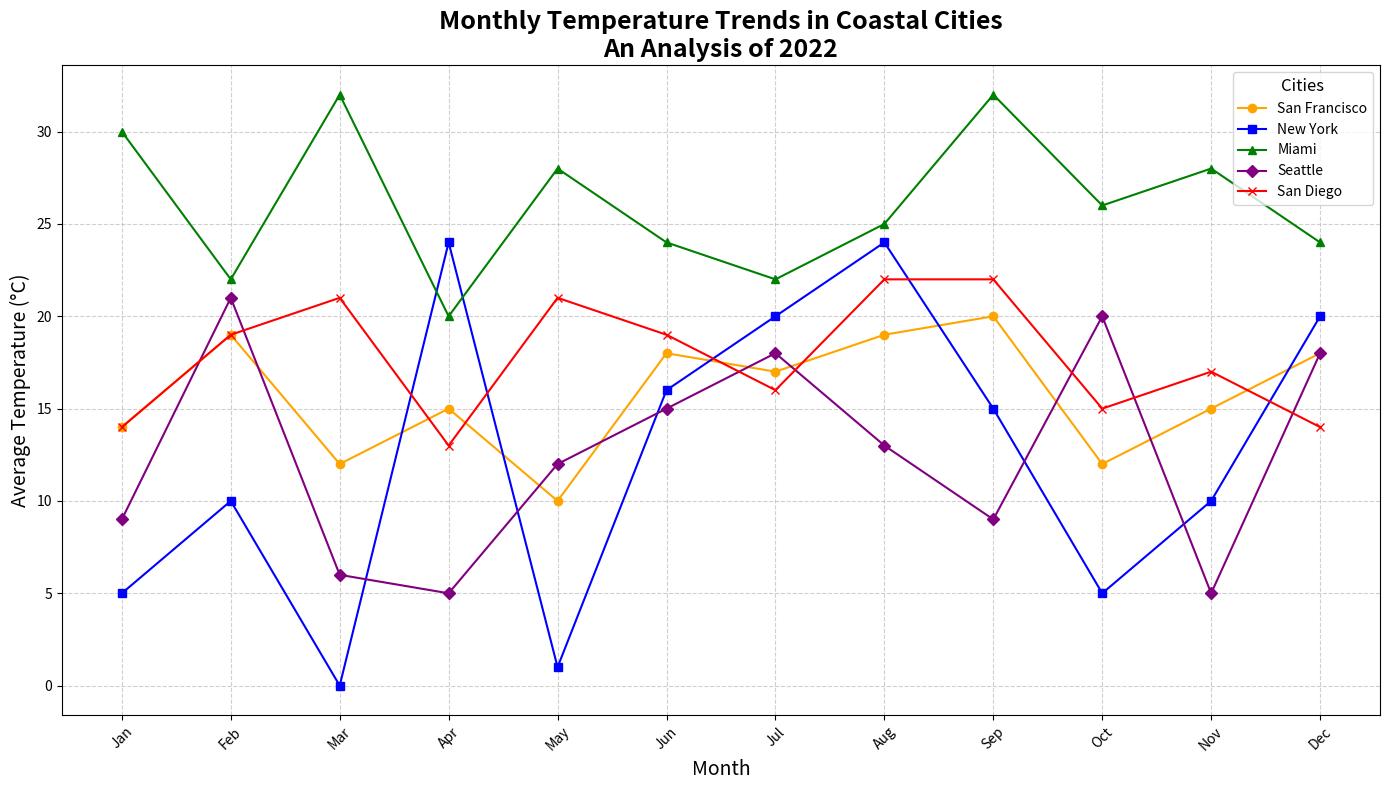

Recreate this plot in Python.
import matplotlib.pyplot as plt
import numpy as np

months = np.array(['Jan', 'Feb', 'Mar', 'Apr', 'May', 'Jun', 'Jul', 'Aug', 'Sep', 'Oct', 'Nov', 'Dec'])

# Shuffled temperature data while preserving the dimensional structure
san_francisco_temps = np.array([14, 19, 12, 15, 10, 18, 17, 19, 20, 12, 15, 18])
new_york_temps = np.array([5, 10, 0, 24, 1, 16, 20, 24, 15, 5, 10, 20])
miami_temps = np.array([30, 22, 32, 20, 28, 24, 22, 25, 32, 26, 28, 24])
seattle_temps = np.array([9, 21, 6, 5, 12, 15, 18, 13, 9, 20, 5, 18])
san_diego_temps = np.array([14, 19, 21, 13, 21, 19, 16, 22, 22, 15, 17, 14])

plt.figure(figsize=(14, 8))

plt.plot(months, san_francisco_temps, marker='o', linestyle='-', label='San Francisco', color='orange')
plt.plot(months, new_york_temps, marker='s', linestyle='-', label='New York', color='blue')
plt.plot(months, miami_temps, marker='^', linestyle='-', label='Miami', color='green')
plt.plot(months, seattle_temps, marker='D', linestyle='-', label='Seattle', color='purple')
plt.plot(months, san_diego_temps, marker='x', linestyle='-', label='San Diego', color='red')

plt.title('Monthly Temperature Trends in Coastal Cities\nAn Analysis of 2022', fontsize=18, fontweight='bold')
plt.xlabel('Month', fontsize=14)
plt.ylabel('Average Temperature (°C)', fontsize=14)

plt.grid(True, linestyle='--', alpha=0.6)
plt.legend(title='Cities', title_fontsize=12, fontsize=10, loc='upper right')
plt.xticks(rotation=45)
plt.tight_layout()

plt.show()
